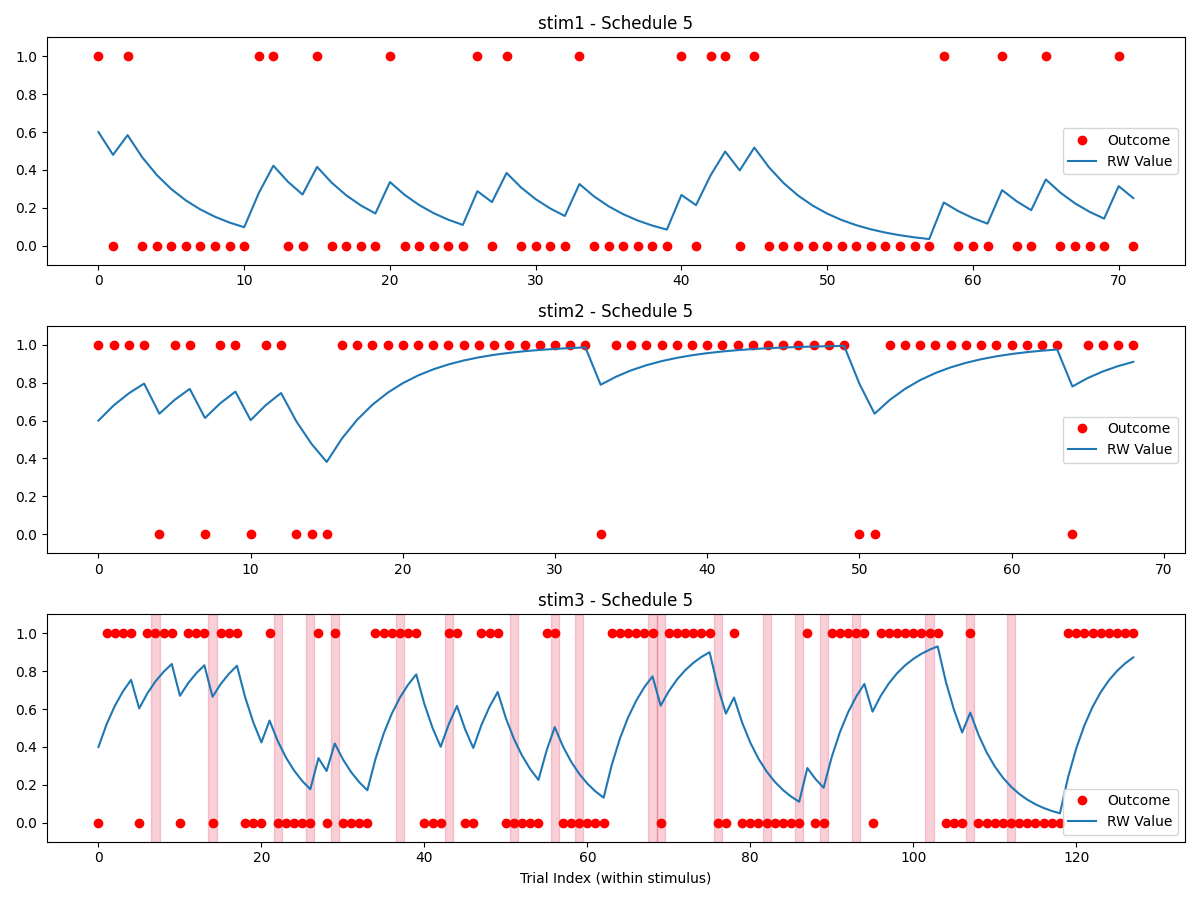

Source data for this figure (header and first rows):
stimulus, outcome, ISI, ITI, stim3_state, reversal, trial_type, expectedness, trial_since_reversal, sigma_switch, reinforcement_low, reinforcement_high, stim1_pct, stim2_pct, stim3_pct, alpha, no_decisions_per_type, oddball_cutoff
stim1, 1, 2230, 2503, low, , rating, oddball, , 2, 0.2, 0.8, 0.25, 0.25, 0.5, 0.2, 4, 6
stim2, 1, 2668, 2907, high, , rating, regular, , 2, 0.2, 0.8, 0.25, 0.25, 0.5, 0.2, 4, 6
stim3, 0, 2332, 2743, high, 0, rating, oddball-early, 2, 2, 0.2, 0.8, 0.25, 0.25, 0.5, 0.2, 4, 6
stim2, 1, 2371, 1952, high, , rating, regular, , 2, 0.2, 0.8, 0.25, 0.25, 0.5, 0.2, 4, 6
stim1, 0, 2195, 2689, low, , rating, regular, , 2, 0.2, 0.8, 0.25, 0.25, 0.5, 0.2, 4, 6
stim3, 1, 2544, 2600, high, 0, rating, regular, 3, 2, 0.2, 0.8, 0.25, 0.25, 0.5, 0.2, 4, 6
stim2, 1, 2724, 2151, high, , rating, regular, , 2, 0.2, 0.8, 0.25, 0.25, 0.5, 0.2, 4, 6
stim3, 1, 2581, 2444, high, 0, rating, regular, 4, 2, 0.2, 0.8, 0.25, 0.25, 0.5, 0.2, 4, 6
stim3, 1, 2522, 2591, high, 0, rating, regular, 5, 2, 0.2, 0.8, 0.25, 0.25, 0.5, 0.2, 4, 6
stim3, 1, 2462, 2479, high, 0, rating, regular, 6, 2, 0.2, 0.8, 0.25, 0.25, 0.5, 0.2, 4, 6
stim1, 1, 2597, 2434, low, , rating, oddball, , 2, 0.2, 0.8, 0.25, 0.25, 0.5, 0.2, 4, 6
stim2, 1, 2583, 2544, high, , rating, regular, , 2, 0.2, 0.8, 0.25, 0.25, 0.5, 0.2, 4, 6
stim3, 0, 2245, 2424, high, 0, rating, oddball, 7, 2, 0.2, 0.8, 0.25, 0.25, 0.5, 0.2, 4, 6
stim3, 1, 2679, 2507, high, 0, rating, regular, 8, 2, 0.2, 0.8, 0.25, 0.25, 0.5, 0.2, 4, 6
stim1, 0, 2536, 2417, low, , rating, regular, , 2, 0.2, 0.8, 0.25, 0.25, 0.5, 0.2, 4, 6
stim1, 0, 2707, 2518, low, , rating, regular, , 2, 0.2, 0.8, 0.25, 0.25, 0.5, 0.2, 4, 6
DECISION_stim1_vs_stim2_, , , , , , decision, , , 2, 0.2, 0.8, 0.25, 0.25, 0.5, 0.2, 4, 6
stim1, 0, 2344, 2493, low, , rating, regular, , 2, 0.2, 0.8, 0.25, 0.25, 0.5, 0.2, 4, 6
stim3, 1, 2312, 2263, high, 0, rating, regular, 9, 2, 0.2, 0.8, 0.25, 0.25, 0.5, 0.2, 4, 6
stim2, 0, 2435, 2144, high, , rating, oddball, , 2, 0.2, 0.8, 0.25, 0.25, 0.5, 0.2, 4, 6
stim2, 1, 2489, 2249, high, , rating, regular, , 2, 0.2, 0.8, 0.25, 0.25, 0.5, 0.2, 4, 6
stim3, 1, 2622, 2579, high, 0, rating, regular, 10, 2, 0.2, 0.8, 0.25, 0.25, 0.5, 0.2, 4, 6
stim3, 1, 2797, 2722, high, 0, rating, regular, 11, 2, 0.2, 0.8, 0.25, 0.25, 0.5, 0.2, 4, 6
stim2, 1, 2351, 2672, high, , rating, regular, , 2, 0.2, 0.8, 0.25, 0.25, 0.5, 0.2, 4, 6
stim2, 0, 2690, 2665, high, , rating, oddball, , 2, 0.2, 0.8, 0.25, 0.25, 0.5, 0.2, 4, 6
stim3, 0, 2440, 2207, high, 0, rating, oddball, 12, 2, 0.2, 0.8, 0.25, 0.25, 0.5, 0.2, 4, 6
stim2, 1, 2432, 2546, high, , rating, regular, , 2, 0.2, 0.8, 0.25, 0.25, 0.5, 0.2, 4, 6
stim3, 1, 2657, 2388, high, 0, rating, regular, 13, 2, 0.2, 0.8, 0.25, 0.25, 0.5, 0.2, 4, 6
stim2, 1, 2114, 2420, high, , rating, regular, , 2, 0.2, 0.8, 0.25, 0.25, 0.5, 0.2, 4, 6
stim1, 0, 2378, 2813, low, , rating, regular, , 2, 0.2, 0.8, 0.25, 0.25, 0.5, 0.2, 4, 6
stim3, 1, 2789, 2687, high, 0, rating, regular, 14, 2, 0.2, 0.8, 0.25, 0.25, 0.5, 0.2, 4, 6
stim3, 1, 2464, 2516, high, 0, rating, regular, 15, 2, 0.2, 0.8, 0.25, 0.25, 0.5, 0.2, 4, 6
stim3, 0, 2473, 2725, high, 0, rating, oddball, 16, 2, 0.2, 0.8, 0.25, 0.25, 0.5, 0.2, 4, 6
stim1, 0, 2478, 2176, low, , rating, regular, , 2, 0.2, 0.8, 0.25, 0.25, 0.5, 0.2, 4, 6
DECISION_stim1_vs_stim2_, , , , , , decision, , , 2, 0.2, 0.8, 0.25, 0.25, 0.5, 0.2, 4, 6
stim2, 0, 2775, 2365, high, , rating, oddball, , 2, 0.2, 0.8, 0.25, 0.25, 0.5, 0.2, 4, 6
stim3, 1, 2489, 2315, high, 0, rating, regular, 17, 2, 0.2, 0.8, 0.25, 0.25, 0.5, 0.2, 4, 6
stim3, 1, 2501, 2204, high, 0, rating, regular, 18, 2, 0.2, 0.8, 0.25, 0.25, 0.5, 0.2, 4, 6
stim3, 1, 2402, 2212, low, 1, rating, oddball-early, 1, 2, 0.2, 0.8, 0.25, 0.25, 0.5, 0.2, 4, 6
stim2, 1, 2354, 2645, high, , rating, regular, , 2, 0.2, 0.8, 0.25, 0.25, 0.5, 0.2, 4, 6
stim3, 0, 2532, 2649, low, 1, rating, regular, 2, 2, 0.2, 0.8, 0.25, 0.25, 0.5, 0.2, 4, 6
stim3, 0, 2507, 2022, low, 1, rating, regular, 3, 2, 0.2, 0.8, 0.25, 0.25, 0.5, 0.2, 4, 6
stim1, 0, 2371, 3064, low, , rating, regular, , 2, 0.2, 0.8, 0.25, 0.25, 0.5, 0.2, 4, 6
stim3, 0, 2236, 2504, low, 1, rating, regular, 4, 2, 0.2, 0.8, 0.25, 0.25, 0.5, 0.2, 4, 6
stim1, 0, 2283, 2524, low, , rating, regular, , 2, 0.2, 0.8, 0.25, 0.25, 0.5, 0.2, 4, 6
stim3, 1, 2470, 2601, low, 1, rating, oddball-early, 5, 2, 0.2, 0.8, 0.25, 0.25, 0.5, 0.2, 4, 6
stim2, 1, 2298, 2509, high, , rating, regular, , 2, 0.2, 0.8, 0.25, 0.25, 0.5, 0.2, 4, 6
stim3, 0, 2387, 2201, low, 1, rating, regular, 6, 2, 0.2, 0.8, 0.25, 0.25, 0.5, 0.2, 4, 6
stim1, 0, 2457, 2784, low, , rating, regular, , 2, 0.2, 0.8, 0.25, 0.25, 0.5, 0.2, 4, 6
DECISION_stim1_vs_stim2_, , , , , , decision, , , 2, 0.2, 0.8, 0.25, 0.25, 0.5, 0.2, 4, 6
stim1, 1, 2513, 2150, low, , rating, oddball, , 2, 0.2, 0.8, 0.25, 0.25, 0.5, 0.2, 4, 6
stim1, 1, 2735, 2900, low, , rating, oddball, , 2, 0.2, 0.8, 0.25, 0.25, 0.5, 0.2, 4, 6
stim3, 0, 2557, 2527, low, 1, rating, regular, 7, 2, 0.2, 0.8, 0.25, 0.25, 0.5, 0.2, 4, 6
stim2, 0, 2420, 2350, high, , rating, oddball, , 2, 0.2, 0.8, 0.25, 0.25, 0.5, 0.2, 4, 6
stim1, 0, 2467, 2494, low, , rating, regular, , 2, 0.2, 0.8, 0.25, 0.25, 0.5, 0.2, 4, 6
stim3, 0, 2381, 2485, low, 1, rating, regular, 8, 2, 0.2, 0.8, 0.25, 0.25, 0.5, 0.2, 4, 6
stim3, 0, 2096, 2609, low, 1, rating, regular, 9, 2, 0.2, 0.8, 0.25, 0.25, 0.5, 0.2, 4, 6
stim1, 0, 2694, 2559, low, , rating, regular, , 2, 0.2, 0.8, 0.25, 0.25, 0.5, 0.2, 4, 6
stim3, 0, 2345, 2879, low, 1, rating, regular, 10, 2, 0.2, 0.8, 0.25, 0.25, 0.5, 0.2, 4, 6
DECISION_stim1_vs_stim2_, , , , , , decision, , , 2, 0.2, 0.8, 0.25, 0.25, 0.5, 0.2, 4, 6
... 229 more rows
